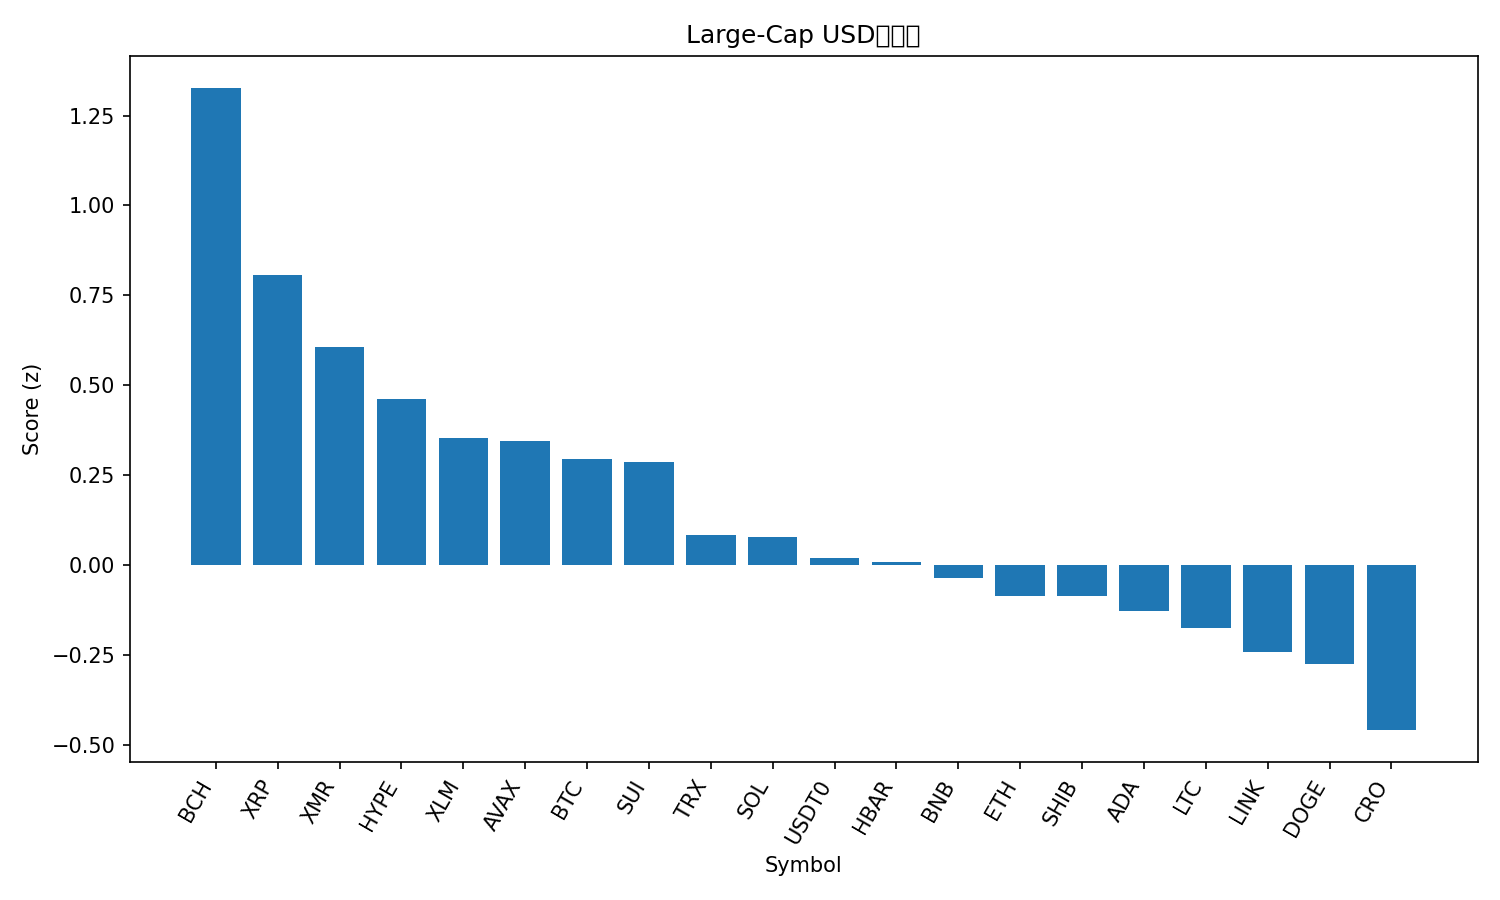

Source data for this figure (header and first rows):
rank, name, symbol, price, pct_1h, pct_24h, pct_7d, pct_1h_vs_btc, pct_24h_vs_btc, pct_7d_vs_btc, market_cap_rank, market_cap, volume_usd, score
1, Bitcoin Cash, BCH, 506.4, 1.106, 0.2214, 7.055, 0.9659, -0.3222, 2.619, 20, 10097942011, 263728329, 1.326
2, XRP, XRP, 2.58, 0.4853, 3.649, 8.368, 0.3455, 3.105, 3.931, 5, 154620963007, 4046343495, 0.807
3, Monero, XMR, 332.6, 0.4236, 1.153, 6.403, 0.2838, 0.6097, 1.967, 33, 6133823352, 132266933, 0.6048
4, Hyperliquid, HYPE, 41.31, 0.07896, 3.55, 15.22, -0.0608, 3.007, 10.78, 16, 11178709140, 273318923, 0.4618
5, Stellar, XLM, 0.3228, 0.2802, 0.4782, 2.118, 0.1404, -0.06548, -2.319, 19, 10328571786, 168856640, 0.3532
6, Avalanche, AVAX, 19.5, 0.3951, -0.6727, -3.43, 0.2553, -1.216, -7.866, 25, 8312354722, 359651488, 0.3458
7, Bitcoin, BTC, 111821, 0.1398, 0.5437, 4.436, 0.0, 0.0, 0.0, 1, 2229438529938, 36938441229, 0.2953
8, Sui, SUI, 2.5, 0.2589, -0.1231, 0.671, 0.1191, -0.6668, -3.765, 22, 9048010204, 618494925, 0.2854
9, TRON, TRX, 0.2987, 0.2785, -3.927, -4.645, 0.1388, -4.471, -9.082, 10, 28280538950, 1265721831, 0.08212
10, Solana, SOL, 193.3, 0.01219, -0.2917, 4.071, -0.1276, -0.8353, -0.3651, 6, 106222877684, 4626911149, 0.07752
11, USDT0, USDT0, 1.0, 0.02066, 0.006446, 0.02172, -0.1191, -0.5372, -4.415, 30, 7111842696, 213857675, 0.01835
12, Hedera, HBAR, 0.1705, -0.02278, -0.1512, 2.584, -0.1625, -0.6949, -1.852, 29, 7234095700, 164385584, 0.007187
13, BNB, BNB, 1116, -0.01643, -1.074, 1.396, -0.1562, -1.617, -3.04, 4, 155346154535, 1476415349, -0.03545
14, Ethereum, ETH, 3945, -0.1237, -0.4926, 1.579, -0.2635, -1.036, -2.857, 2, 475982628144, 20130185495, -0.08511
15, Shiba Inu, SHIB, 1.014e-05, -0.09542, -0.5875, 2.683, -0.2352, -1.131, -1.754, 34, 5977782201, 100517783, -0.08662
16, Cardano, ADA, 0.6541, -0.1519, -0.02147, 2.648, -0.2916, -0.5651, -1.788, 11, 23915276404, 588320344, -0.1267
17, Litecoin, LTC, 96.14, -0.2305, -0.2069, 5.273, -0.3702, -0.7506, 0.8366, 28, 7346806331, 409428932, -0.1766
18, Chainlink, LINK, 18.0, -0.3368, 0.5155, 6.729, -0.4765, -0.02812, 2.292, 15, 12531959445, 473549914, -0.2421
19, Dogecoin, DOGE, 0.1975, -0.3201, -0.2975, 5.28, -0.4599, -0.8412, 0.8433, 9, 29918590392, 1324626866, -0.2751
20, Cronos, CRO, 0.1517, -0.5164, 1.034, 4.365, -0.6562, 0.4902, -0.07143, 35, 5470457750, 26228410, -0.4594
21, Figure Heloc, FIGR_HELOC, 0.4973, -0.5073, -50.72, -50.15, -0.6471, -51.26, -54.59, 31, 6581821926, 15009870, -3.239
